Run: headless pygame with SDL's dummy video driver; simulated clock (each Clock.tick advances the game by its frame time, no real sleeping); random seed 0; keys injected as events and as key.get_pressed() state; mouse plan: one left click at the window centre at the start of phase 2, then a move to the lower-right quarter at the start of phase 3.
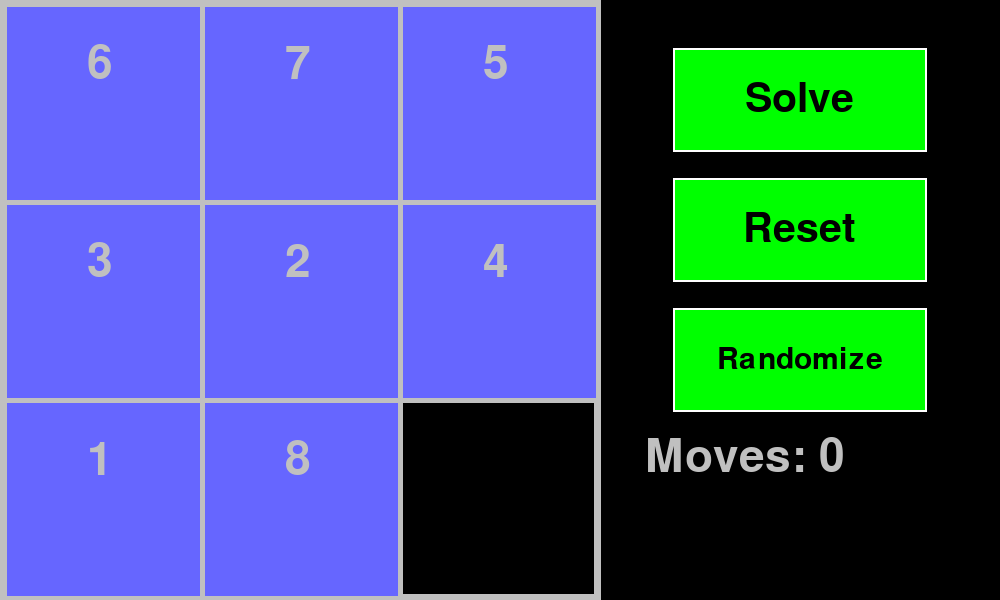
Frame 1 of 4 · flips 1–60 · no input
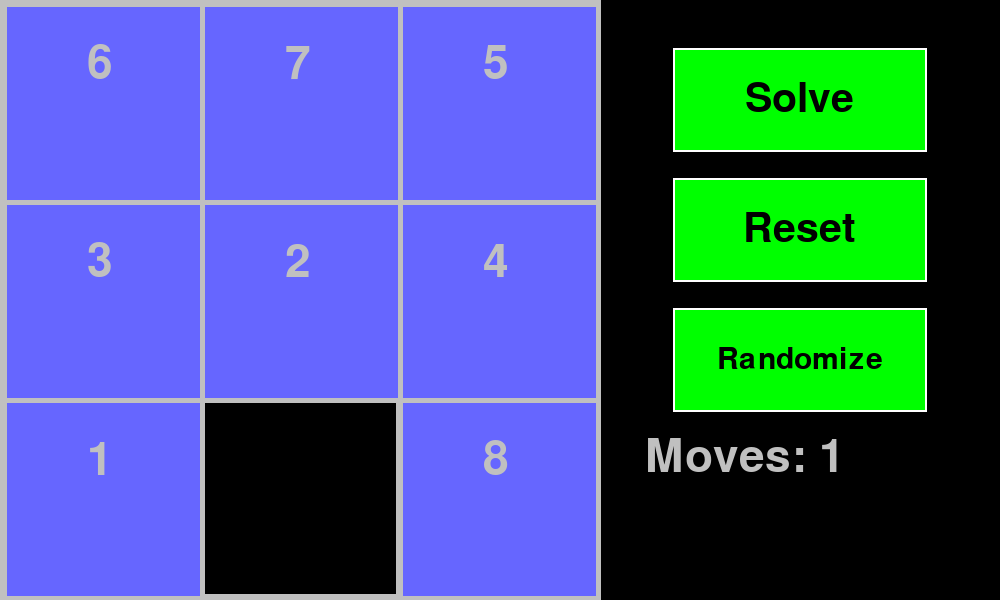
Frame 2 of 4 · flips 61–180 · clicked the window centre · tapped SPACE, RETURN · held RIGHT (→), D
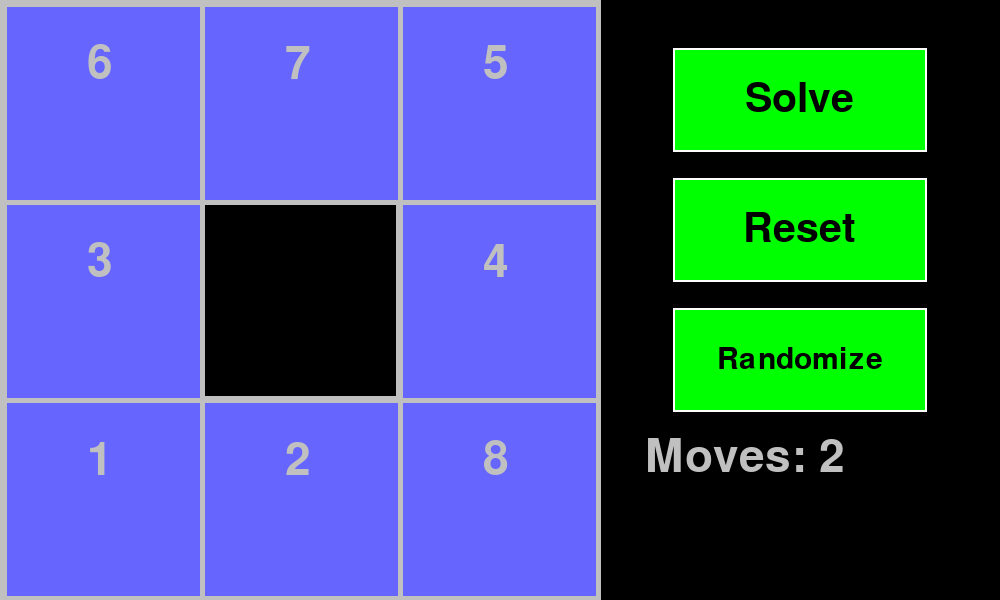
Frame 3 of 4 · flips 181–300 · moved the mouse to the lower-right quarter · held DOWN (↓), S
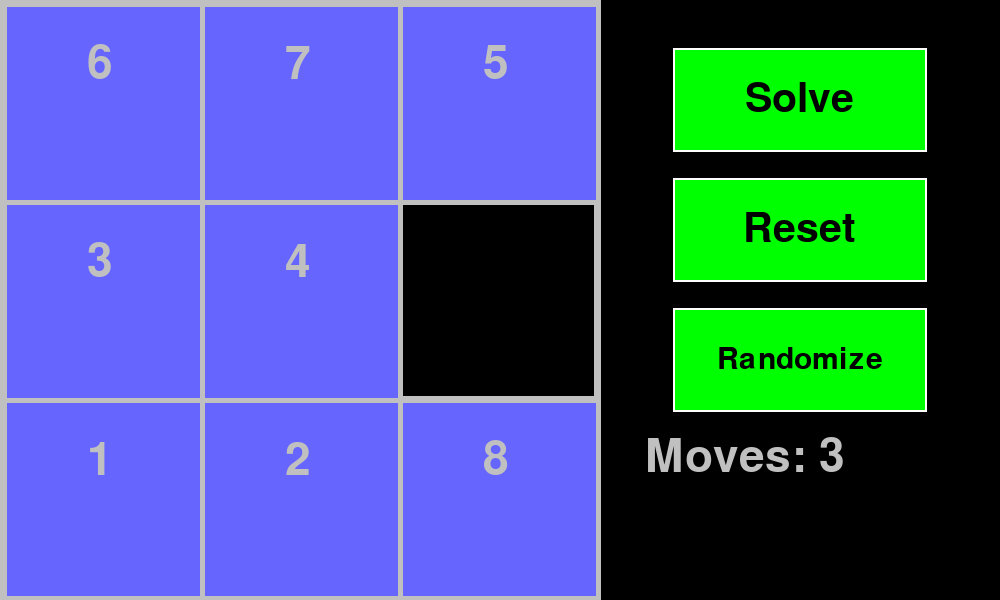
Frame 4 of 4 · flips 301–420 · held LEFT (←), A, UP (↑), W

The pygame program that drew these frames:

import pygame
import time
from queue import PriorityQueue
import copy
import random
pygame.init()   #initialize pygame


win = pygame.display.set_mode((1000, 600))
pygame.display.set_caption("3x3 Sliding Puzzle Solver")
line_color = (192, 192, 192)
line_width = 7
width = 193
height = 193
vel = 2     #velocity of moving piece
tile_color = (102, 102, 255)
default_font = pygame.font.SysFont("comicsansms", 68)
solved_moves = {}

board = [
    [6, 7, 5],
    [3, 2, 4],
    [1, 8, 0],
]

board_solved = [
    [1, 2, 3],
    [4, 5, 6],
    [7, 8, 0],
]

positions = {}
total_moves = 0
initial = copy.deepcopy(board)

class Button:
    def __init__(self, color, x, y, width, height, font_size, text=''):
        self.color = color
        self.x = x
        self.y = y
        self.width = width
        self.height = height
        self.text = text
        self.font_size = font_size

    def draw(self, win, outline=None):  #draws button outline
        if outline:
            pygame.draw.rect(win, outline, (self.x-2, self.y-2, self.width+4, self.height+4))

        pygame.draw.rect(win, self.color, (self.x, self.y, self.width, self.height))

        if self.text != '':   #center aligns text on button
            button_font = pygame.font.SysFont("comicsansms", self.font_size)
            text = button_font.render(self.text, True, (0,0,0))
            win.blit(text, (self.x + (self.width/2 - text.get_width()/2), self.y + (self.height/2 - text.get_height()/2)))

    def isOver(self, pos):  #checks if mouse position over button
        if self.x < pos[0] < self.x + self.width:
            if self.y < pos[1] < self.y + self.height:
                return True

        return False


button1 = Button((0,255,0), 675, 50, 250, 100, 60, "Solve")
button2 = Button((0,255,0), 675, 180, 250, 100, 60, "Reset")
button3 = Button((0,255,0), 675, 310, 250, 100, 45, "Randomize")


def show_score():   #displays user's total moves
    score = default_font.render("Moves: " + str(total_moves), True, line_color)
    win.blit(score, (645, 435))


def find_nums(board): #translates the numbers in variable 'board', into the numbers' position on the GUI board
    for n in range(0,9):
        for i in range(len(board)):  #i = row
            for j in range(len(board[0])):  #j = column
                if board[i][j] == n:
                    if i == 0:
                        positions["y%s" %n] = 7   #changing row affects y coordinate
                    if i == 1:
                        positions["y%s" %n] = 205
                    if i == 2:
                        positions["y%s" %n] = 403
                    if j == 0:
                        positions["x%s" %n] = 7  #changing column affects x coordinate
                    if j == 1:
                        positions["x%s" %n] = 205
                    if j == 2:
                        positions["x%s" %n] = 403


def translate_board():  #translates the GUI board numbers into the variable 'board'
    for n in range(0,9):
        if positions["y%s" %n] == 7:
            i = 0
        if positions["y%s" %n] == 205:
            i = 1
        if positions["y%s" %n] == 403:
            i = 2
        if positions["x%s" %n] == 7:
            j = 0
        if positions["x%s" %n] == 205:
            j = 1
        if positions["x%s" %n] == 403:
            j = 2
        board[i][j] = n
        find_nums(board)  #thus, moving the GUI board updates the variable 'board' each time


def is_solvable():
    inversions = 0
    for i in range(1, 9):
        x1, y1 = find(board, i)
        for j in range(i + 1, 9):
            x2, y2 = find(board, j)
            if x2 - x1 == 0 and y2 - y1 < 0:
                inversions += 1
            elif x2 - x1 < 0:
                inversions += 1
    if inversions % 2 == 0:
        return True
    else:
        return False


def find(board, num):
    for i in range(len(board)):
        for j in range(len(board[0])):
            if board[i][j] == num:
                return (i, j)  # row, col


def grid():   #creates the grid lines
    pygame.draw.line(win, line_color, (0, 3), (598, 3), line_width)
    pygame.draw.line(win, line_color, (0, 201), (598, 201), line_width)
    pygame.draw.line(win, line_color, (0, 399), (598, 399), line_width)  #horz
    pygame.draw.line(win, line_color, (0, 597), (598, 597), line_width)

    pygame.draw.line(win, line_color, (3, 0), (3, 600), line_width)
    pygame.draw.line(win, line_color, (201, 0), (201, 600), line_width)
    pygame.draw.line(win, line_color, (399, 0), (399, 600), line_width)  #vert
    pygame.draw.line(win, line_color, (597, 0), (597, 600), line_width)


def redraw_window():   #redraws the grid, square tiles, numbers, score, and buttons
    win.fill((0, 0, 0))
    grid()
    pygame.draw.rect(win, tile_color, (positions["x1"], positions["y1"], width, height))
    pygame.draw.rect(win, tile_color, (positions["x2"], positions["y2"], width, height))
    pygame.draw.rect(win, tile_color, (positions["x3"], positions["y3"], width, height))
    pygame.draw.rect(win, tile_color, (positions["x4"], positions["y4"], width, height))
    pygame.draw.rect(win, tile_color, (positions["x5"], positions["y5"], width, height))
    pygame.draw.rect(win, tile_color, (positions["x6"], positions["y6"], width, height))
    pygame.draw.rect(win, tile_color, (positions["x7"], positions["y7"], width, height))
    pygame.draw.rect(win, tile_color, (positions["x8"], positions["y8"], width, height))
    num1 = default_font.render("1", True, line_color)
    win.blit(num1, (positions["x1"] + 80, positions["y1"] + 35))
    num2 = default_font.render("2", True, line_color)
    win.blit(num2, (positions["x2"] + 80, positions["y2"] + 35))
    num3 = default_font.render("3", True, line_color)
    win.blit(num3, (positions["x3"] + 80, positions["y3"] + 35))
    num4 = default_font.render("4", True, line_color)
    win.blit(num4, (positions["x4"] + 80, positions["y4"] + 35))
    num5 = default_font.render("5", True, line_color)
    win.blit(num5, (positions["x5"] + 80, positions["y5"] + 35))
    num6 = default_font.render("6", True, line_color)
    win.blit(num6, (positions["x6"] + 80, positions["y6"] + 35))
    num7 = default_font.render("7", True, line_color)
    win.blit(num7, (positions["x7"] + 80, positions["y7"] + 35))
    num8 = default_font.render("8", True, line_color)
    win.blit(num8, (positions["x8"] + 80, positions["y8"] + 35))
    show_score()
    button1.draw(win, (255, 255, 255))
    button2.draw(win, (255, 255, 255))
    button3.draw(win, (255, 255, 255))
    pygame.display.update()


grid()
count = 0   #for A* search algorithm
counter = 0  #for randomization button

find_nums(board) #translates numbers on variable 'board' to the GUI
running = True  #keeps the GUI running
moved = False  #for moving tiles with arrow keys

while running:
    translate_board()  #translates GUI board numbers to the variable 'board'
    for event in pygame.event.get():
        pos = pygame.mouse.get_pos()
        if event.type == pygame.QUIT:
            running = False

        if event.type == pygame.KEYUP:  #makes it so that holding down the arrow keys will not move a piece more than once
            moved = False

        if event.type == pygame.MOUSEBUTTONDOWN:
            if button1.isOver(pos):  #if button 1 clicked, board will solve
                button1.color = (255,0,0)
                button1.text = "Solving..."

                total_moves = 0
                count = 0
                translate_board()
                initial = copy.deepcopy(board)
                board_previous = copy.deepcopy(board)


                def is_solvable():
                    inversions = 0
                    for i in range(1, 9):
                        x1, y1 = find(board, i)
                        for j in range(i + 1, 9):
                            x2, y2 = find(board, j)
                            if x2 - x1 == 0 and y2 - y1 < 0:
                                inversions += 1
                            elif x2 - x1 < 0:
                                inversions += 1
                    if inversions % 2 == 0:
                        return True
                    else:
                        return False


                def backtrack(n1):
                    current = n1
                    g_score = 0
                    solved = False
                    if current == board_solved:
                        for x in current:
                            print(x)
                        print("\n")
                    while current != came_from["previous_node0"]:
                        if current == board_solved:
                            solved = True
                            solved_moves["move%s" % g_score] = current
                        for i in range(0, len(nodes.keys())):
                            if nodes["node%s" % i] == current:
                                current = came_from["previous_node%s" % i]
                                g_score += 1
                                if solved:
                                    solved_moves["move%s" % g_score] = current
                                    for x in current:
                                        print(x)
                                    print("\n")
                                    if current == initial:
                                        print(str(g_score) + " moves \n")
                                if current == came_from["previous_node0"]:
                                    return g_score

                                break


                def distance():
                    man = 0
                    for i in range(1, 9):
                        x1, y1 = find(board, i)
                        x2, y2 = find(board_solved, i)
                        distance = abs(x2 - x1) + abs(y2 - y1)
                        man += distance
                    return man


                def RLrestrict():
                    global allow_r
                    global allow_l
                    allow_r = True
                    allow_l = True
                    for i in range(0, 3):
                        if board[i][0] == 0:
                            allow_l = False
                        elif board[i][2] == 0:
                            allow_r = False


                def UDrestrict():
                    global allow_u
                    global allow_d
                    allow_u = True
                    allow_d = True
                    for i in range(0, 3):
                        if board[0][i] == 0:
                            allow_u = False
                        if board[2][i] == 0:
                            allow_d = False


                def find(board, num):
                    for i in range(len(board)):
                        for j in range(len(board[0])):
                            if board[i][j] == num:
                                return (i, j)  # row, col


                def right():
                    i, j = find(board, 0)
                    board[i][j], board[i][j + 1] = board[i][j + 1], board[i][j]
                    return board


                def up():
                    i, j = find(board, 0)
                    board[i][j], board[i - 1][j] = board[i - 1][j], board[i][j]
                    return board


                def left():
                    i, j = find(board, 0)
                    board[i][j], board[i][j - 1] = board[i][j - 1], board[i][j]
                    return board


                def down():
                    i, j = find(board, 0)
                    board[i][j], board[i + 1][j] = board[i + 1][j], board[i][j]
                    return board


                class Node:
                    def __init__(self, position, f_score):
                        self.position = position
                        self.f_score = f_score


                def in_closed(n1):
                    if len(closed_set) == 1:
                        return False
                    if n1 == closed_set["start"]:
                        return True
                    if n1 in closed_set.values():
                        return True
                    return False


                n1 = Node(board, distance())
                open_set = PriorityQueue()
                nodes = {}
                closed_set = {}
                came_from = {}
                closed_set["start"] = copy.deepcopy(board)

                if is_solvable():
                    while board != board_solved:
                        pygame.event.set_blocked(pygame.MOUSEBUTTONDOWN)
                        RLrestrict()
                        UDrestrict()
                        if allow_r:
                            n1.position = right()
                            if in_closed(n1.position):
                                left()
                            if not in_closed(n1.position):
                                nodes["node%s" % count] = n1.position
                                came_from["previous_node%s" % count] = copy.deepcopy(left())
                                n1.position = copy.deepcopy(right())
                                h_score = distance()
                                n1.f_score = h_score + backtrack(n1.position)
                                open_set.put((n1.f_score, h_score, count, n1.position))
                                board = copy.deepcopy(board_previous)
                                count += 1


                        if allow_l:
                            n1.position = left()
                            if in_closed(n1.position):
                                right()
                            if not in_closed(n1.position):
                                nodes["node%s" % count] = n1.position
                                came_from["previous_node%s" % count] = copy.deepcopy(right())
                                n1.position = copy.deepcopy(left())
                                h_score = distance()
                                n1.f_score = h_score + backtrack(n1.position)
                                open_set.put((n1.f_score, h_score, count, n1.position))
                                board = copy.deepcopy(board_previous)
                                count += 1


                        if allow_u:
                            n1.position = up()
                            if in_closed(n1.position):
                                down()
                            if not in_closed(n1.position):
                                nodes["node%s" % count] = n1.position
                                came_from["previous_node%s" % count] = copy.deepcopy(down())
                                n1.position = copy.deepcopy(up())
                                h_score = distance()
                                n1.f_score = h_score + backtrack(n1.position)
                                open_set.put((n1.f_score, h_score, count, n1.position))
                                board = copy.deepcopy(board_previous)
                                count += 1


                        if allow_d:
                            n1.position = down()
                            if in_closed(n1.position):
                                up()
                            if not in_closed(n1.position):
                                nodes["node%s" % count] = n1.position
                                came_from["previous_node%s" % count] = copy.deepcopy(up())
                                n1.position = copy.deepcopy(down())
                                h_score = distance()
                                n1.f_score = h_score + backtrack(n1.position)
                                open_set.put((n1.f_score, h_score, count, n1.position))
                                board = copy.deepcopy(board_previous)
                                count += 1

                        next_item = open_set.get()[3]
                        board = copy.deepcopy(next_item)
                        find_nums(board)  #variable 'board' translates to GUI board
                        redraw_window()

                        if board == board_solved:
                            print("SOLVED")
                            break
                        closed_set["node%s" % count] = copy.deepcopy(next_item)
                        board_previous = copy.deepcopy(board)

                    else:
                        print("BOARD NOT SOLVABLE")

                    print(str(len(closed_set)) + " nodes explored")
                    print(str(len(nodes)) + " nodes total")
                    total_moves = 0
                    for n in range(0, len(solved_moves)):  #board solves by itself on GUI
                        pygame.event.set_blocked(pygame.MOUSEBUTTONDOWN)  #without this, clicking mouse will crash GUI
                        time.sleep(1)  #EDIT TIME IF YOU WANT TO SLOW DOWN BOARD SHOWING SOLUTION
                        find_nums(solved_moves["move%s" % (len(solved_moves) - n - 1)])
                        redraw_window()
                        if n != len(solved_moves) - 1:
                            total_moves += 1
                    solved_moves = {}
                    button1.color = (0, 255, 0)
                    button1.text = "Solve"
                    pygame.event.set_allowed(pygame.MOUSEBUTTONDOWN)

            else:
                button1.color = (0,255,0)
                button1.text = "Solve"

            if button2.isOver(pos):  #resets board based on inital position (or last randomization)
                button2.color = (255,0,0)
                board = copy.deepcopy(initial)
                find_nums(board)
                redraw_window()
                button2.color = (0,255,0)
                total_moves = 0

            if button3.isOver(pos):  #board randomizes
                if board[2][2] != 0:
                    i, j = find(board, 0)
                    board[i][j], board[2][2] = board[2][2], board[i][j]
                button3.color = (255, 0, 0)
                total_moves = 0
                unsolvable = False

                def randomize():
                    global unsolvable
                    global counter
                    while counter < 8 or unsolvable:  #increasing the number (8 in this case) will intensify randomization visual
                        tiles = [1, 2, 3, 4, 5, 6, 7, 8]
                        for i in range(0, 3):
                            for j in range(0, 3):
                                if i == 2 and j == 2:
                                    pass
                                else:
                                    num = random.choice(tiles)
                                    board[i][j] = num
                                    tiles.remove(num)
                                    find_nums(board)
                                    redraw_window()
                        counter += 1
                        unsolvable = False
                    if not is_solvable():
                        unsolvable = True
                        randomize()
                        unsolvable = True
                    else:
                        unsolvable = False
                randomize()
                counter = 0
                button3.color = (0, 255, 0)
                initial = copy.deepcopy(board)

    keys = pygame.key.get_pressed()

    if keys[pygame.K_RIGHT]:  #moves board piece left of empty space right
        for n in range(1,9):
            if positions["x0"] - 198 == positions["x%s" %n] and positions["y0"] - positions["y%s" %n] == 0 and not moved:
                count = 0
                positions["x0"] -= 198
                while count < 99:   #makes sure board piece stays in grid
                    positions["x%s" %n] += vel
                    count += 1
                moved = True
                total_moves += 1


    if keys[pygame.K_LEFT]:  #moves board piece right of empty space left
        for n in range(1, 9):
            if positions["x0"] + 198 == positions["x%s" %n] and positions["y0"] - positions["y%s" %n] == 0 and not moved:
                count = 0
                positions["x0"] += 198
                while count < 99:  #makes sure board piece stays in grid
                    positions["x%s" % n] -= vel
                    count += 1
                moved = True
                total_moves += 1

    if keys[pygame.K_UP]:   #moves board piece below of empty space up
        for n in range(1, 9):
            if positions["y0"] + 198 == positions["y%s" %n] and positions["x0"] - positions["x%s" %n] == 0 and not moved:
                count = 0
                positions["y0"] += 198
                while count < 99:  #makes sure board piece stays in grid
                    positions["y%s" % n] -= vel
                    count += 1
                moved = True
                total_moves += 1

    if keys[pygame.K_DOWN]:  #moves board piece above of empty space down
        for n in range(1, 9):
            if positions["y0"] - 198 == positions["y%s" %n] and positions["x0"] - positions["x%s" %n] == 0 and not moved:
                count = 0
                positions["y0"] -= 198
                while count < 99:  #makes sure board piece stays in grid
                    positions["y%s" % n] += vel
                    count += 1
                moved = True
                total_moves += 1

    redraw_window()
pygame.quit()
